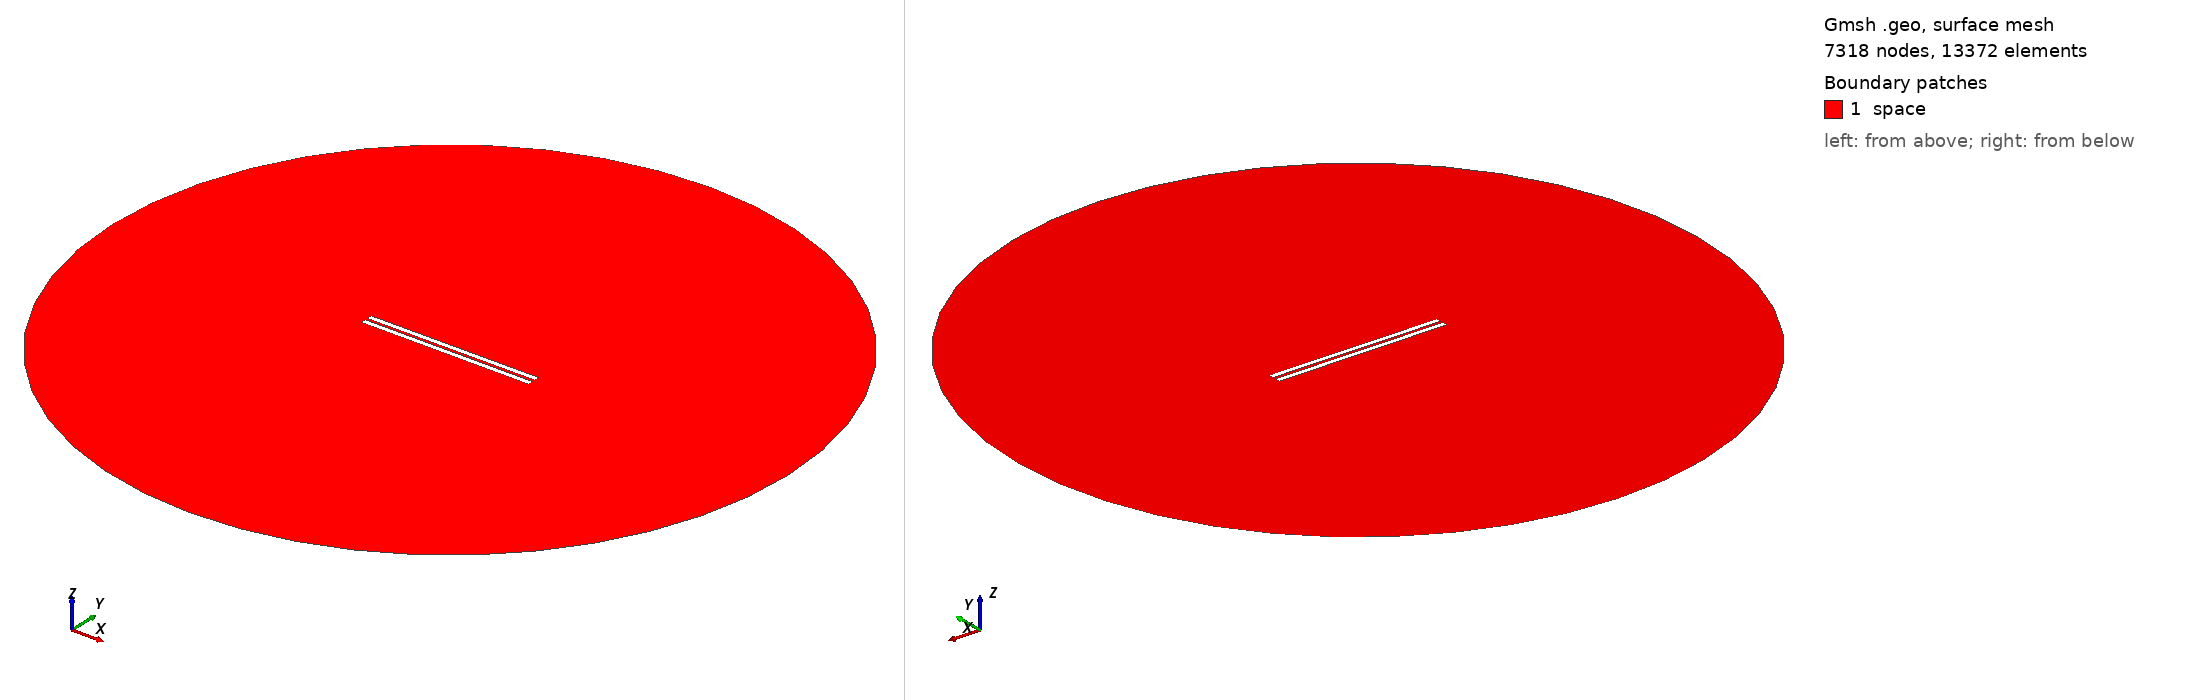

Gmsh geometry script, surface-meshed: 7318 nodes, 13372 surface elements. Boundary patches (legend numbers): 1 space. Left view from above one corner, right view from below the opposite corner. Legend entries are the model's physical surfaces. The drawing asked Gmsh for element sizes between 1% and 20% of the model's largest extent; the script's own settings can give other sizes.

=== 625.geo (drawn) ===
// Set the geometry kernel
SetFactory("OpenCASCADE");

//---------------------------------------
// Rectangles
//---------------------------------------

// Rectangle 1 (top)
Point(1) = {-49.56666666666667, 0.8611111111111112, 0, 1.0};
Point(2) = {49.56666666666667, 0.8611111111111112, 0, 1.0};
Point(3) = {49.56666666666667, 3.994444444444444, 0, 1.0};
Point(4) = {-49.56666666666667, 3.994444444444444, 0, 1.0};

Line(1) = {1, 2};
Line(2) = {2, 3};
Line(3) = {3, 4};
Line(4) = {4, 1};

Line Loop(1) = {1, 2, 3, 4};
Plane Surface(1) = {1};

Rotate { {0, 0, 1}, {0,  0.8611111111111112,  0}, 0.002 } {
  Surface{1};
}

// Rectangle 2 (bottom)
Point(5) = {-49.56666666666667, -0.8611111111111112, 0, 1.0};
Point(6) = {49.56666666666667, -0.8611111111111112, 0, 1.0};
Point(7) = {49.56666666666667, -3.994444444444444, 0, 1.0};
Point(8) = {-49.56666666666667, -3.994444444444444, 0, 1.0};

Line(5) = {5, 6};
Line(6) = {6, 7};
Line(7) = {7, 8};
Line(8) = {8, 5};

Line Loop(2) = {5, 6, 7, 8};
Plane Surface(2) = {2}; 


//---------------------------------------
// Circle
//---------------------------------------

// Define points
Point(9) = {0, 0, 0};        // Center
Point(10) = {200, 0, 0};     // Start point
Point(11) = {0, 200, 0};     // 90 degrees
Point(12) = {-200, 0, 0};    // 180 degrees
Point(13) = {0, -200, 0};    // 270 degrees

// Define circle arcs (each needs start, center, end)
Circle(9) = {10, 9, 11};
Circle(10) = {11, 9, 12};
Circle(11) = {12, 9, 13};
Circle(12) = {13, 9, 10};

// Define curve loop and surface if needed
Curve Loop(3) = {9, 10, 11, 12};
Surface(3) = {3};

//---------------------------------------
// Define Physical Groups
//---------------------------------------                

//--- Physical Curves
// Physical groups for boundaries
Physical Line("force_segment", 10) = {1};
Physical Line("upper_plate", 11) = {2, 3, 4};
Physical Line("lower_plate", 12) = {5, 6, 7, 8};
Physical Line("boundary", 20) = {9, 10, 11, 12};

// Subtract Rectangles from Circle
BooleanDifference{ Surface{3}; Delete; }{ Surface{1}; Surface{2}; Delete; }
//--- Physical Surfaces
Physical Surface("space", 30) = {3};


//---------------------------------------
// Fine mesh near the plates
//--------------------------------------- 

// Define a distance field for mesh refinement
Field[1] = Distance;
Field[1].CurvesList = {1, 2, 3, 4, 5, 6, 7, 8};  // Rectangle curves
Field[1].NumPointsPerCurve = 200;

c = 0.3;
// Define threshold field to control mesh size based on distance to attractor
Field[2] = Threshold;
Field[2].IField = 1;
Field[2].LcMin = c; // Minimum element size near the attractor
Field[2].LcMax = 100*c;  // Maximum element size away from the attractor
Field[2].DistMin = 0.01;
Field[2].DistMax = 40;

Background Field = 2;

//---------------------------------------
// 6. Generate the Mesh
//---------------------------------------
Mesh 2;  // 2D mesh generation
